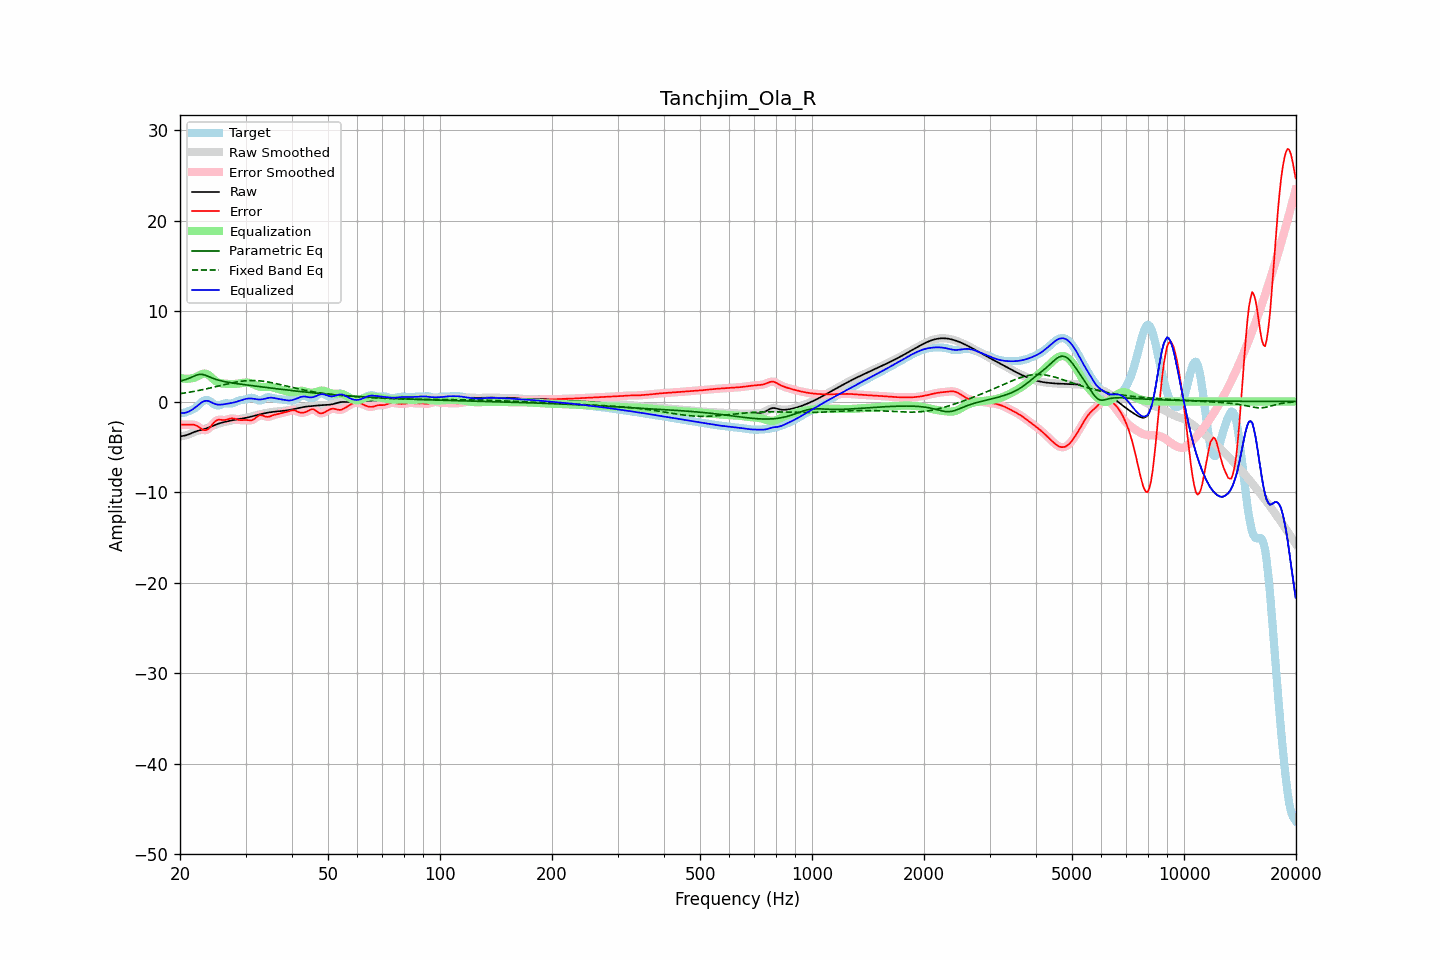

The table this chart was drawn from, first rows:
frequency, raw, error, smoothed, error_smoothed, equalization, parametric_eq, fixed_band_eq, equalized_raw, equalized_smoothed, target
20.00, -3.86, -2.55, -3.85, -2.55, 2.61, 2.25, 0.86, -1.25, -1.25, -1.30
20.20, -3.83, -2.55, -3.84, -2.55, 2.57, 2.29, 0.89, -1.27, -1.27, -1.28
20.40, -3.80, -2.55, -3.81, -2.55, 2.54, 2.34, 0.91, -1.27, -1.27, -1.25
20.61, -3.77, -2.54, -3.77, -2.55, 2.52, 2.40, 0.94, -1.25, -1.25, -1.23
20.81, -3.72, -2.56, -3.72, -2.56, 2.51, 2.45, 0.97, -1.21, -1.21, -1.16
21.02, -3.66, -2.56, -3.66, -2.56, 2.51, 2.52, 1.00, -1.15, -1.15, -1.10
21.23, -3.59, -2.56, -3.59, -2.56, 2.53, 2.59, 1.03, -1.06, -1.06, -1.03
21.44, -3.51, -2.55, -3.51, -2.55, 2.55, 2.67, 1.06, -0.96, -0.96, -0.96
21.66, -3.44, -2.56, -3.44, -2.56, 2.59, 2.74, 1.09, -0.85, -0.85, -0.88
21.87, -3.36, -2.58, -3.37, -2.59, 2.64, 2.82, 1.13, -0.72, -0.73, -0.79
22.09, -3.30, -2.65, -3.30, -2.65, 2.71, 2.89, 1.16, -0.59, -0.59, -0.65
22.31, -3.24, -2.75, -3.24, -2.75, 2.80, 2.94, 1.20, -0.44, -0.44, -0.50
22.54, -3.19, -2.86, -3.19, -2.87, 2.90, 2.99, 1.23, -0.29, -0.29, -0.33
22.76, -3.14, -2.99, -3.14, -2.99, 2.99, 2.99, 1.27, -0.16, -0.16, -0.15
22.99, -3.10, -3.10, -3.10, -3.10, 3.05, 2.99, 1.31, -0.04, -0.04, 0.00
23.22, -3.05, -3.16, -3.05, -3.16, 3.09, 2.94, 1.34, 0.04, 0.04, 0.11
23.45, -2.99, -3.16, -2.99, -3.16, 3.07, 2.89, 1.38, 0.08, 0.08, 0.17
23.69, -2.93, -3.10, -2.93, -3.09, 3.01, 2.81, 1.42, 0.07, 0.07, 0.16
23.92, -2.86, -2.96, -2.86, -2.96, 2.90, 2.74, 1.46, 0.03, 0.03, 0.10
24.16, -2.79, -2.78, -2.79, -2.78, 2.75, 2.67, 1.51, -0.04, -0.04, -0.01
24.40, -2.72, -2.57, -2.72, -2.57, 2.59, 2.59, 1.55, -0.13, -0.13, -0.15
24.65, -2.64, -2.35, -2.64, -2.36, 2.43, 2.53, 1.59, -0.21, -0.21, -0.28
24.89, -2.57, -2.18, -2.57, -2.19, 2.28, 2.46, 1.63, -0.28, -0.28, -0.38
25.14, -2.50, -2.07, -2.50, -2.07, 2.17, 2.41, 1.68, -0.33, -0.33, -0.43
25.39, -2.44, -2.01, -2.44, -2.02, 2.09, 2.35, 1.72, -0.35, -0.35, -0.43
25.65, -2.39, -2.01, -2.39, -2.01, 2.03, 2.31, 1.76, -0.36, -0.36, -0.37
25.91, -2.34, -2.03, -2.34, -2.03, 2.00, 2.26, 1.80, -0.34, -0.34, -0.31
26.16, -2.29, -2.05, -2.29, -2.04, 1.98, 2.22, 1.85, -0.31, -0.31, -0.24
26.43, -2.25, -2.04, -2.25, -2.04, 1.97, 2.19, 1.89, -0.28, -0.28, -0.21
26.69, -2.21, -2.01, -2.21, -2.00, 1.95, 2.15, 1.93, -0.25, -0.25, -0.20
26.96, -2.17, -1.96, -2.17, -1.95, 1.94, 2.12, 1.97, -0.23, -0.22, -0.21
27.23, -2.13, -1.90, -2.13, -1.90, 1.93, 2.09, 2.01, -0.20, -0.20, -0.23
27.50, -2.09, -1.87, -2.09, -1.87, 1.93, 2.06, 2.05, -0.16, -0.16, -0.22
27.77, -2.05, -1.87, -2.05, -1.88, 1.93, 2.04, 2.09, -0.13, -0.13, -0.18
28.05, -2.02, -1.90, -2.02, -1.91, 1.94, 2.01, 2.12, -0.08, -0.09, -0.12
28.33, -1.99, -1.96, -1.99, -1.96, 1.95, 1.98, 2.15, -0.04, -0.04, -0.03
28.62, -1.96, -2.01, -1.96, -2.01, 1.98, 1.96, 2.18, 0.02, 0.02, 0.05
28.90, -1.93, -2.05, -1.93, -2.04, 2.00, 1.93, 2.21, 0.07, 0.07, 0.12
29.19, -1.90, -2.06, -1.90, -2.06, 2.03, 1.91, 2.24, 0.13, 0.13, 0.16
29.48, -1.87, -2.05, -1.87, -2.05, 2.06, 1.89, 2.26, 0.19, 0.19, 0.18
29.78, -1.84, -2.05, -1.84, -2.05, 2.08, 1.86, 2.28, 0.25, 0.24, 0.21
30.08, -1.80, -2.05, -1.80, -2.05, 2.10, 1.84, 2.29, 0.29, 0.29, 0.24
30.38, -1.77, -2.06, -1.77, -2.07, 2.09, 1.82, 2.31, 0.32, 0.32, 0.30
30.68, -1.72, -2.09, -1.72, -2.08, 2.06, 1.79, 2.32, 0.34, 0.34, 0.36
30.99, -1.68, -2.09, -1.68, -2.08, 2.02, 1.77, 2.32, 0.34, 0.34, 0.41
31.30, -1.63, -2.04, -1.63, -2.04, 1.95, 1.75, 2.32, 0.32, 0.32, 0.41
31.61, -1.58, -1.95, -1.58, -1.95, 1.88, 1.72, 2.32, 0.30, 0.30, 0.37
31.93, -1.53, -1.82, -1.53, -1.82, 1.80, 1.70, 2.31, 0.27, 0.27, 0.29
32.24, -1.49, -1.68, -1.49, -1.68, 1.73, 1.68, 2.31, 0.24, 0.24, 0.19
32.57, -1.44, -1.55, -1.44, -1.57, 1.67, 1.66, 2.29, 0.23, 0.22, 0.11
32.89, -1.40, -1.50, -1.40, -1.52, 1.62, 1.63, 2.28, 0.22, 0.22, 0.10
33.22, -1.36, -1.52, -1.36, -1.53, 1.60, 1.61, 2.26, 0.24, 0.24, 0.16
33.55, -1.32, -1.58, -1.32, -1.59, 1.59, 1.59, 2.23, 0.27, 0.27, 0.26
33.89, -1.29, -1.66, -1.29, -1.65, 1.60, 1.57, 2.21, 0.31, 0.31, 0.37
34.23, -1.25, -1.69, -1.25, -1.69, 1.61, 1.54, 2.18, 0.36, 0.36, 0.44
34.57, -1.22, -1.70, -1.22, -1.69, 1.61, 1.52, 2.15, 0.40, 0.40, 0.48
34.92, -1.19, -1.64, -1.19, -1.64, 1.61, 1.50, 2.12, 0.42, 0.42, 0.45
35.27, -1.16, -1.57, -1.16, -1.58, 1.58, 1.48, 2.08, 0.42, 0.42, 0.41
35.62, -1.14, -1.51, -1.14, -1.51, 1.54, 1.45, 2.04, 0.40, 0.40, 0.37
35.97, -1.12, -1.46, -1.12, -1.46, 1.49, 1.43, 2.01, 0.37, 0.37, 0.33
... 635 more rows
